Labelled photos from "Ripe_UnRipe_Pistachios", an image-classification folder in haktas51/Ripe_UnRipe_Pistachios. The possible labels are: ripe, unripe.

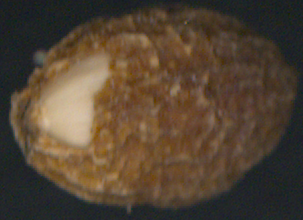
Label: unripe

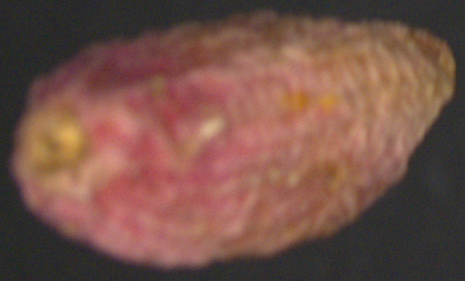
Label: ripe

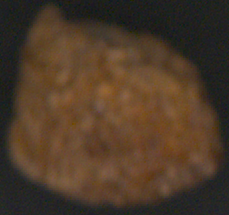
Label: unripe

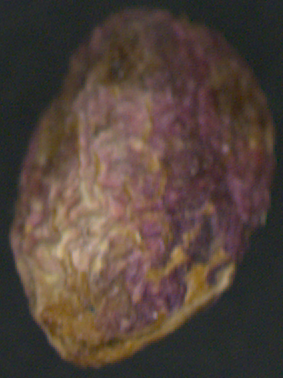
Label: ripe

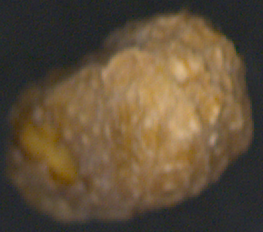
Label: unripe

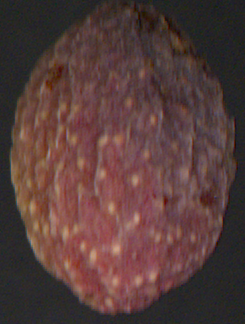
Label: ripe
